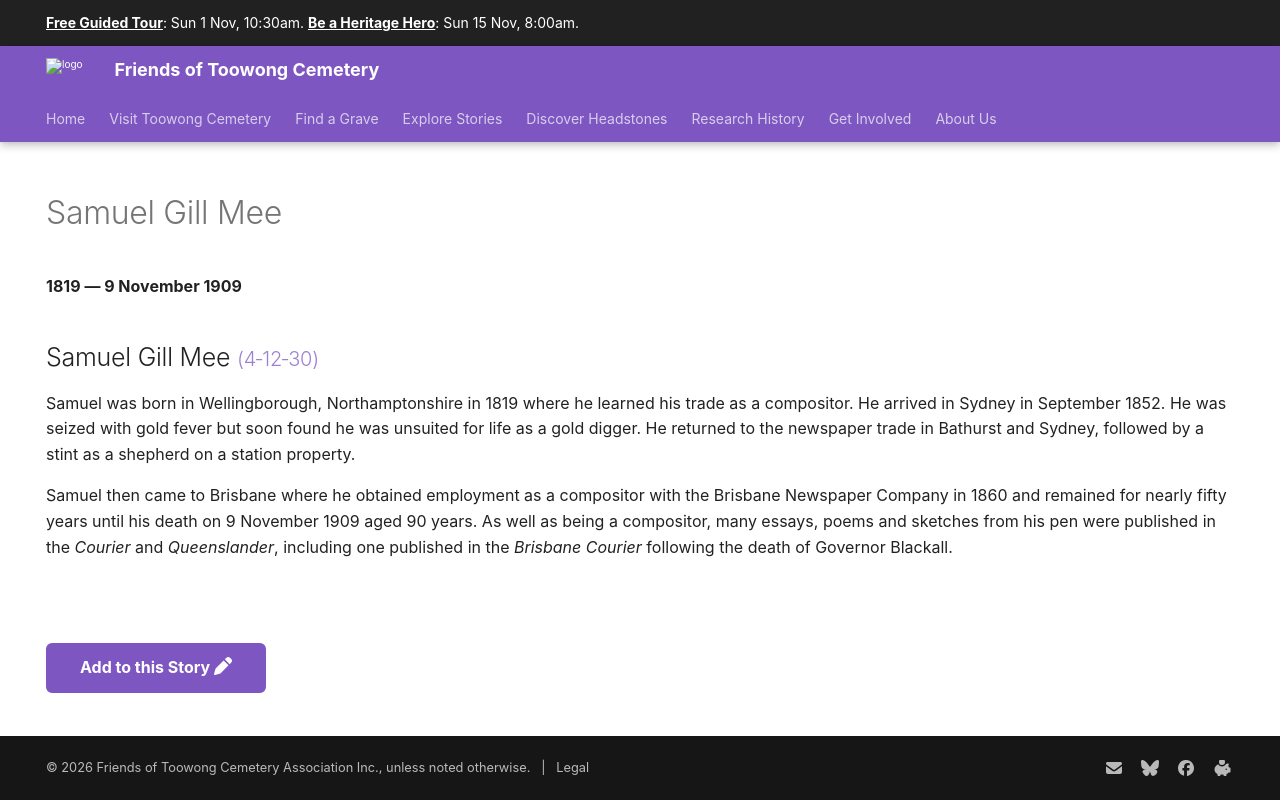

repository: 1871fotc/1871fotc.github.io · page: research/samuel-gill-mee/index.html · generator: mkdocs

---
hide:
  - toc
  - navigation 
---

# Samuel Gill Mee

**1819 — 9 November 1909**

--8<-- "snippets/samuel-gill-mee.md"

--8<-- "snippets/add-to-this-story.md"
